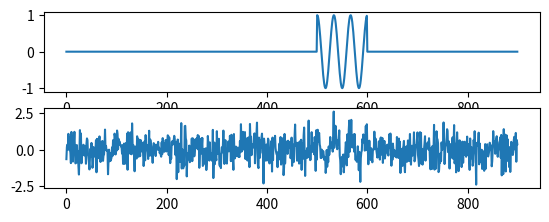

Write Python code to recreate this figure.
import numpy as np
from matplotlib import pyplot as plt

y = np.zeros(500)
s2 = np.zeros(300)
n = np.arange(0,100)
signal = np.cos(2 * np.pi * 0.03 * n)

y = np.concatenate((y, signal), axis=None)
y = np.concatenate((y, s2), axis=None)

#a)

plt.subplot(4,1,1)
plt.plot(y)

#b)


y_n = y + np.sqrt(0.5)*np.random.randn(y.size)

plt.subplot(4,1,2)
plt.plot(y_n)


#c)